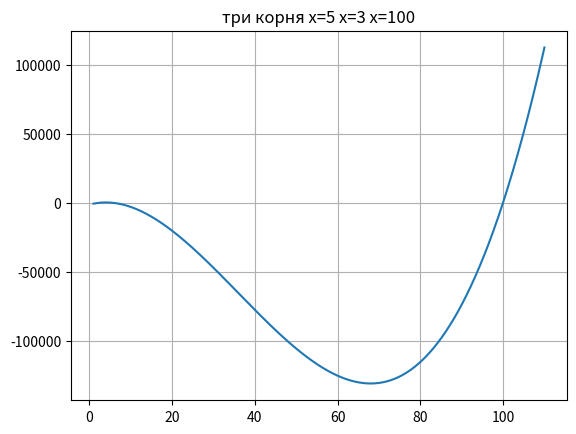

The matplotlib source for this figure:

from fractions import Fraction as fr
def q(i):
    a=fr(4,1)
    b=fr(425,100)
    for j in range(i):
        c=fr(108,1)-(fr(815,1)-fr(1500,1)/a)/b
        a,b=b,c
    a=a.limit_denominator()
    print('предел последовательности', a)
q(30)
import numpy as np
import matplotlib.pyplot as plt
x=np.arange(1,110.01,0.1)
plt.plot(x,x**3-108*x**2+815*x-1500)
plt.grid(True)
plt.title('три корня x=5 x=3 x=100')

plt.show()
